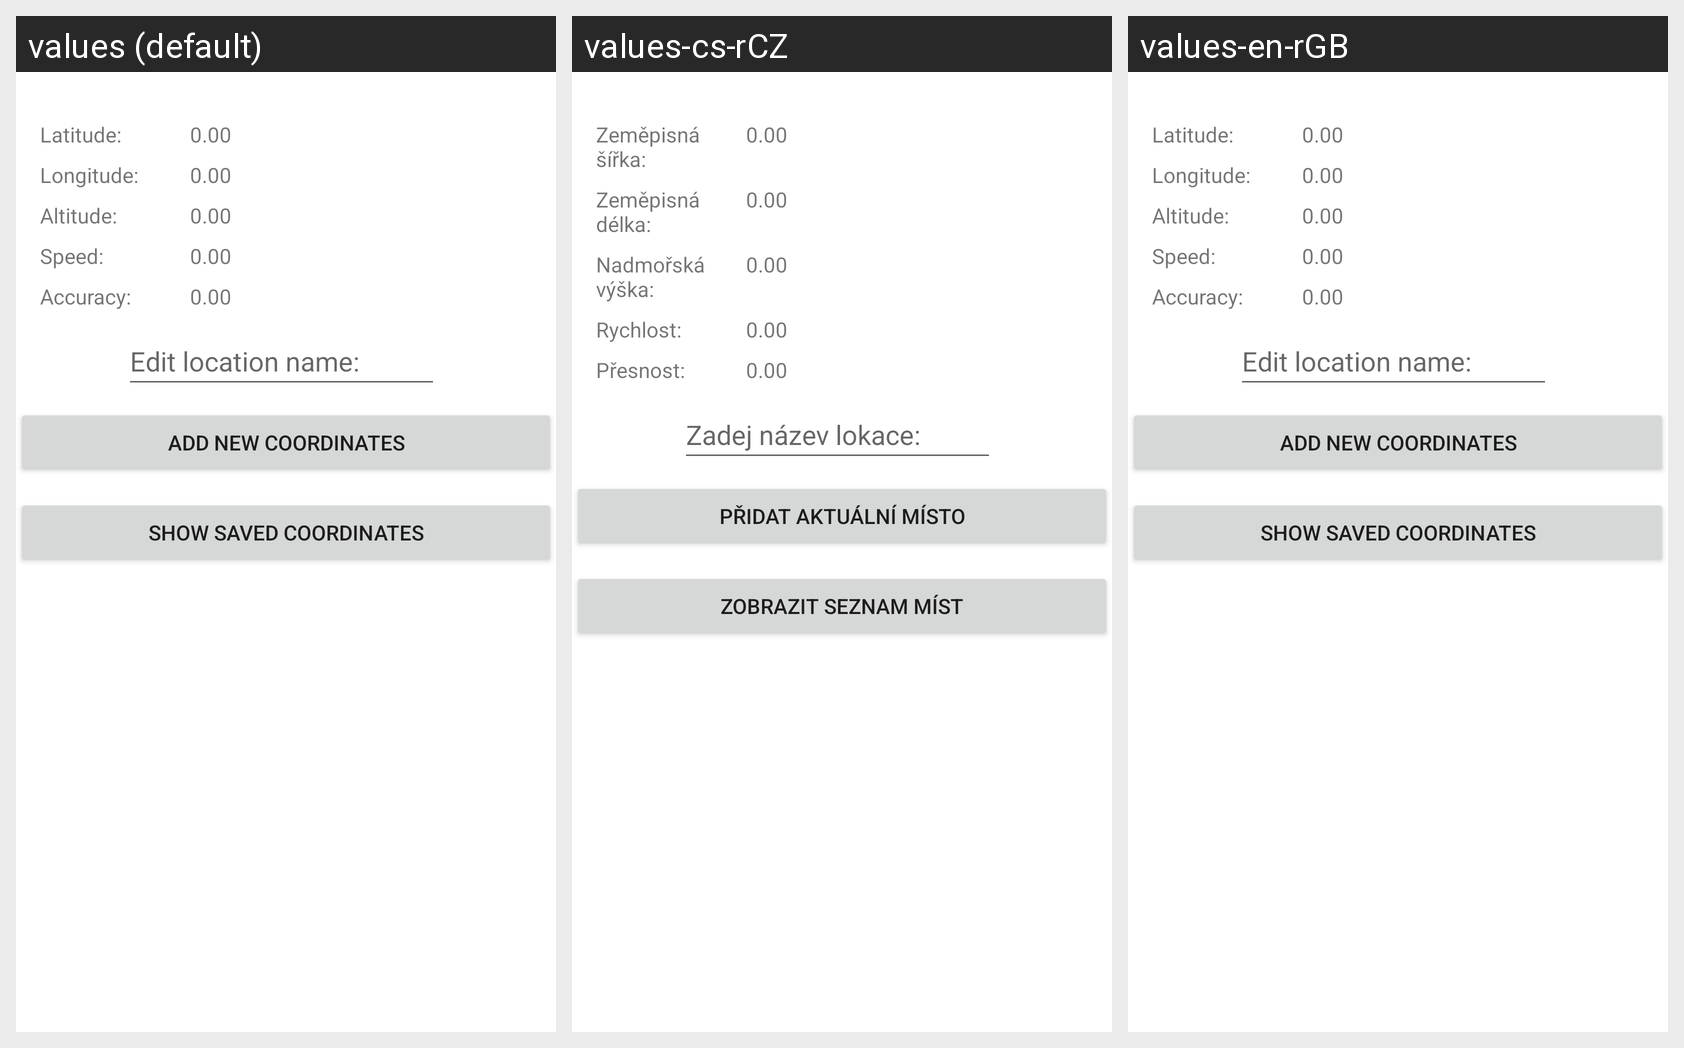

This grid shows one Android layout under several languages. Give, for every string resource on the screen, its name, the default text and each shown locale's text.
Android screen res/layout/activity_main.xml rendered under 3 locales, left to right: values (default), values-cs-rCZ, values-en-rGB. Device: Nexus 5 (rendered at 1080×1920; each locale shown at half size, 540×960, under a caption strip naming it); theme Theme.GPS_semestralka.
Strings drawn on this screen, with the default value and each locale's value (text and hints the layout hard-codes appear in the picture but are not listed):

latitude
  values: Latitude:
  values-cs-rCZ: Zeměpisná šířka:
  values-en-rGB: Latitude:

longitude
  values: Longitude:
  values-cs-rCZ: Zeměpisná délka:
  values-en-rGB: Longitude:

altitude
  values: Altitude:
  values-cs-rCZ: Nadmořská výška:
  values-en-rGB: Altitude:

speed
  values: Speed:
  values-cs-rCZ: Rychlost:
  values-en-rGB: Speed:

accuracy
  values: Accuracy:
  values-cs-rCZ: Přesnost:
  values-en-rGB: Accuracy:

showSavedCoordinates
  values: Show saved coordinates
  values-cs-rCZ: Zobrazit seznam míst
  values-en-rGB: Show saved coordinates

addNewCoordinates
  values: Add new Coordinates
  values-cs-rCZ: Přidat aktuální místo
  values-en-rGB: Add new Coordinates

defaultValue
  values: 0.00
  values-cs-rCZ: 0.00  [not translated; the default value is used]
  values-en-rGB: 0.00  [not translated; the default value is used]

locationName
  values: Edit location name:
  values-cs-rCZ: Zadej název lokace:
  values-en-rGB: Edit location name:
